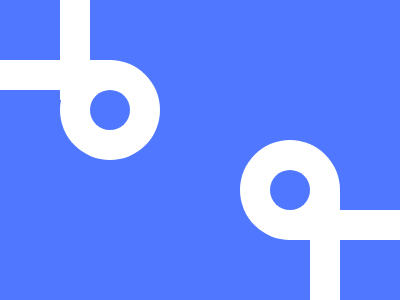

Reproduce this picture with HTML and CSS.

<body bgcolor=4F77FF><div id=a><div id=b><div id=c><div id=d><div id=e><div id=f><div id=g><div id=h><style>div{position:fixed;background:#FFF}#a{border-radius:50%;width:100;height:100;left:60;top:60}#b{border-radius:50%;width:40;height:40;left:90;top:90;background:#4F77FF}#c{border-radius:50%;width:100;height:100;left:240;top:140}#d{border-radius:50%;width:40;height:40;left:270;top:170;background:#4F77FF}#e{width:30;height:100;top:0;left:60}#f{width:110;height:30;top:60;left:0}#g{width:30;height:110;top:190;left:310}#h{width:120;height:30;top:210;left:290}